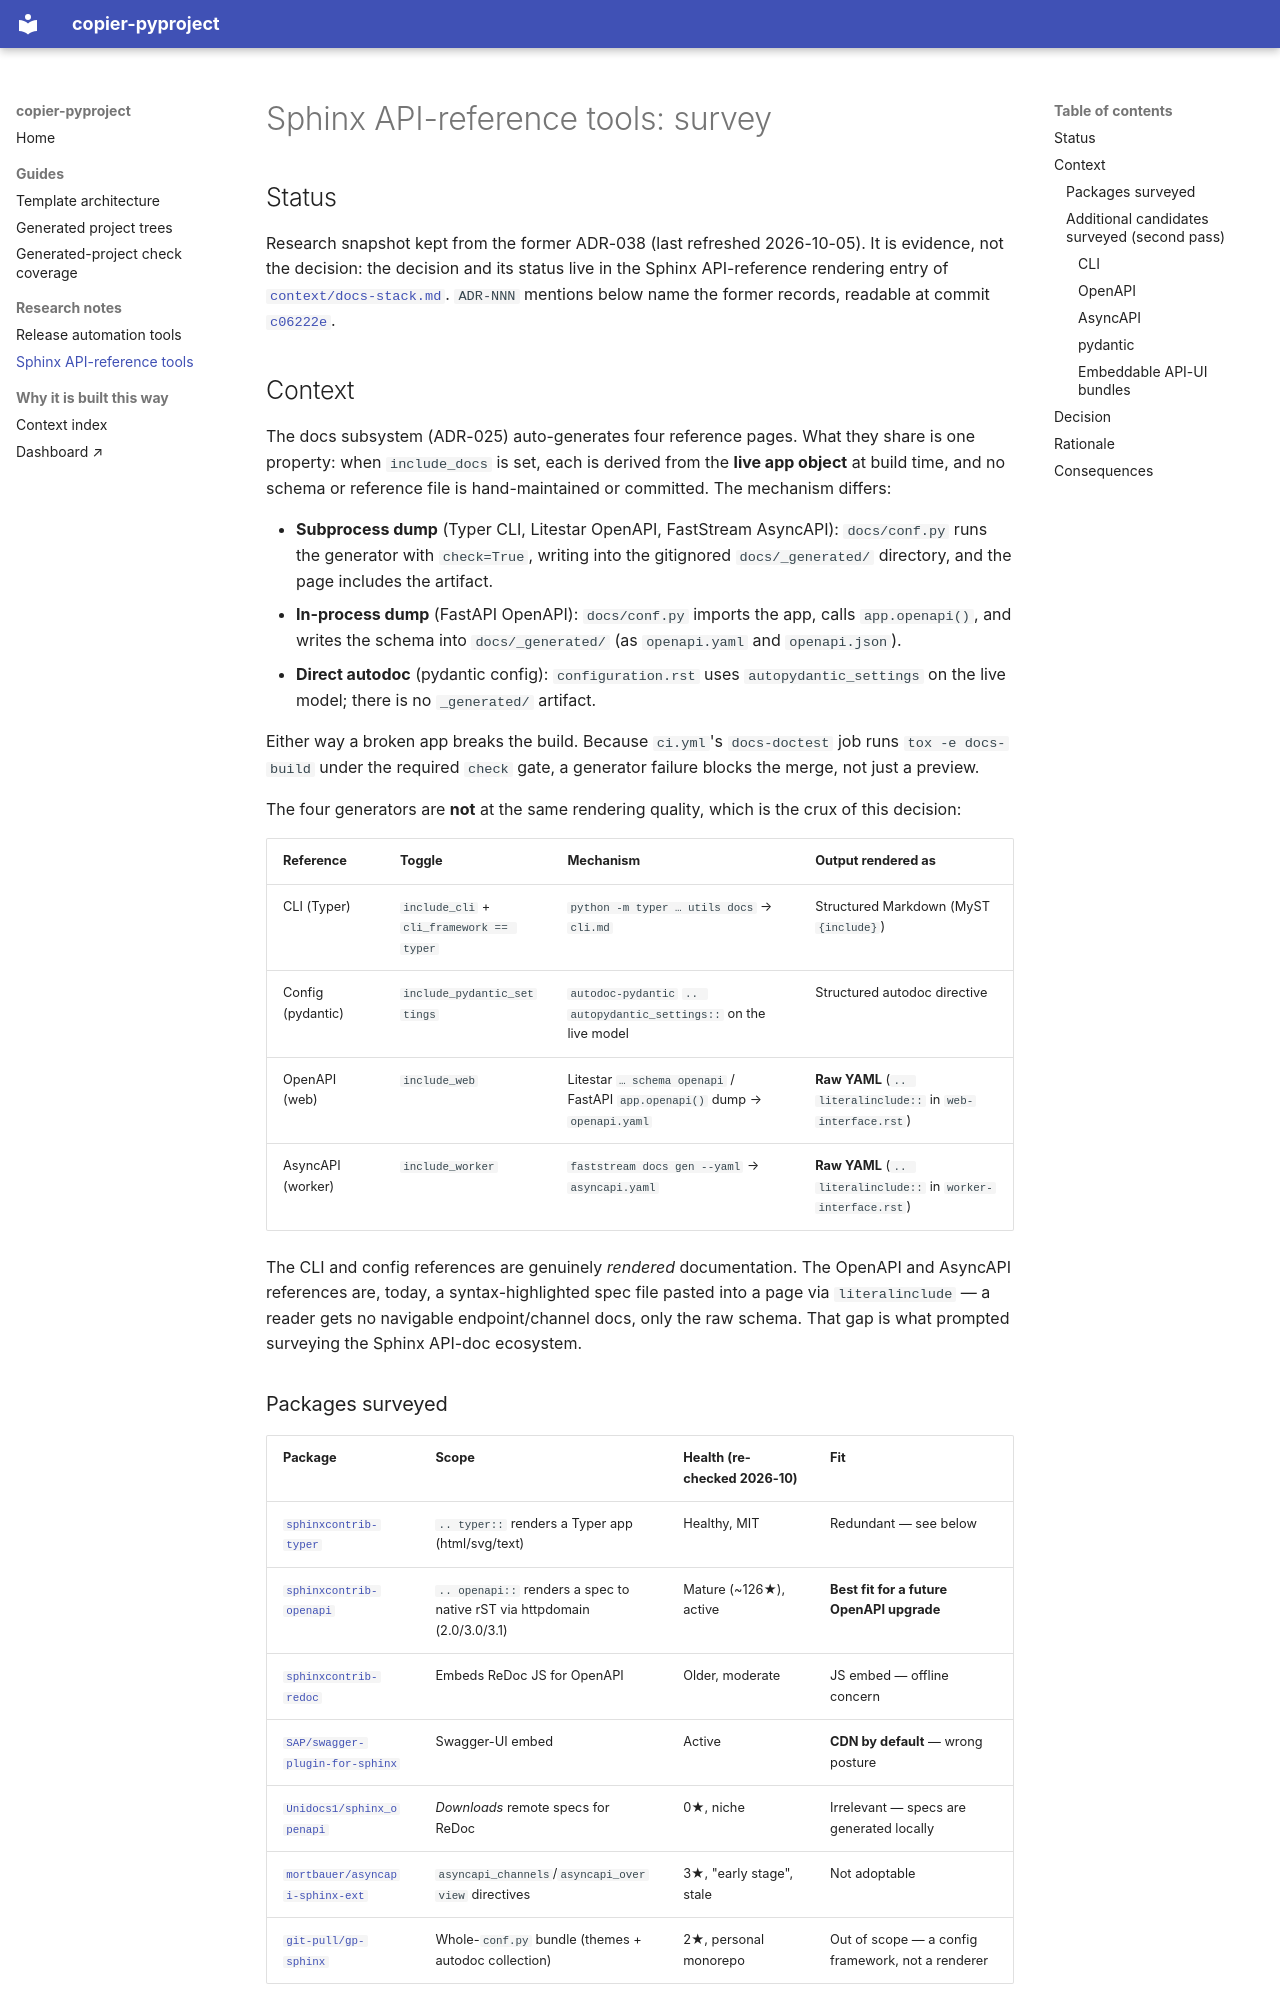

repository: hasansezertasan/copier-pyproject · page: research/sphinx-api-reference-tools/index.html · generator: mkdocs

# Sphinx API-reference tools: survey

## Status

Research snapshot kept from the former ADR-038 (last refreshed 2026-10-05). It is evidence, not the decision: the decision and its status live in the Sphinx API-reference rendering entry of [`context/docs-stack.md`](../../context/docs-stack.md). `ADR-NNN` mentions below name the former records, readable at commit [`c06222e`](https://github.com/hasansezertasan/copier-pyproject/tree/c06222e28adb395637f4a2c7cdbe68dd39c39bb7/docs/adr).

## Context

The docs subsystem (ADR-025) auto-generates
four reference pages. What they share is one property: when `include_docs` is
set, each is derived from the **live app object** at build time, and no schema
or reference file is hand-maintained or committed. The mechanism differs:

- **Subprocess dump** (Typer CLI, Litestar OpenAPI, FastStream AsyncAPI):
  `docs/conf.py` runs the generator with `check=True`, writing into the
  gitignored `docs/_generated/` directory, and the page includes the artifact.
- **In-process dump** (FastAPI OpenAPI): `docs/conf.py` imports the app, calls
  `app.openapi()`, and writes the schema into `docs/_generated/` (as
  `openapi.yaml` and `openapi.json`).
- **Direct autodoc** (pydantic config): `configuration.rst` uses
  `autopydantic_settings` on the live model; there is no `_generated/` artifact.

Either way a broken app breaks the build. Because `ci.yml`'s `docs-doctest` job
runs `tox -e docs-build` under the required `check` gate, a generator failure blocks the merge, not just a
preview.

The four generators are **not** at the same rendering quality, which is the crux
of this decision:

| Reference | Toggle | Mechanism | Output rendered as |
| --- | --- | --- | --- |
| CLI (Typer) | `include_cli` + `cli_framework == typer` | `python -m typer … utils docs` → `cli.md` | Structured Markdown (MyST `{include}`) |
| Config (pydantic) | `include_pydantic_settings` | `autodoc-pydantic` `.. autopydantic_settings::` on the live model | Structured autodoc directive |
| OpenAPI (web) | `include_web` | Litestar `… schema openapi` / FastAPI `app.openapi()` dump → `openapi.yaml` | **Raw YAML** (`.. literalinclude::` in `web-interface.rst`) |
| AsyncAPI (worker) | `include_worker` | `faststream docs gen --yaml` → `asyncapi.yaml` | **Raw YAML** (`.. literalinclude::` in `worker-interface.rst`) |

The CLI and config references are genuinely *rendered* documentation. The
OpenAPI and AsyncAPI references are, today, a syntax-highlighted spec file pasted
into a page via `literalinclude` — a reader gets no navigable endpoint/channel
docs, only the raw schema. That gap is what prompted surveying the Sphinx
API-doc ecosystem.

### Packages surveyed

| Package | Scope | Health (re-checked 2026-10) | Fit |
| --- | --- | --- | --- |
| [`sphinxcontrib-typer`](https://github.com/sphinx-contrib/typer) | `.. typer::` renders a Typer app (html/svg/text) | Healthy, MIT | Redundant — see below |
| [`sphinxcontrib-openapi`](https://github.com/sphinx-contrib/openapi) | `.. openapi::` renders a spec to native rST via httpdomain (2.0/3.0/3.1) | Mature (~126★), active | **Best fit for a future OpenAPI upgrade** |
| [`sphinxcontrib-redoc`](https://github.com/sphinx-contrib/redoc) | Embeds ReDoc JS for OpenAPI | Older, moderate | JS embed — offline concern |
| [`SAP/swagger-plugin-for-sphinx`](https://github.com/SAP/swagger-plugin-for-sphinx) | Swagger-UI embed | Active | **CDN by default** — wrong posture |
| [`Unidocs1/sphinx_openapi`](https://github.com/Unidocs1/sphinx_openapi) | *Downloads* remote specs for ReDoc | 0★, niche | Irrelevant — specs are generated locally |
| [`mortbauer/asyncapi-sphinx-ext`](https://github.com/mortbauer/asyncapi-sphinx-ext) | `asyncapi_channels`/`asyncapi_overview` directives | 3★, "early stage", stale | Not adoptable |
| [`git-pull/gp-sphinx`](https://github.com/git-pull/gp-sphinx) | Whole-`conf.py` bundle (themes + autodoc collection) | 2★, personal monorepo | Out of scope — a config framework, not a renderer |

### Additional candidates surveyed (second pass)
